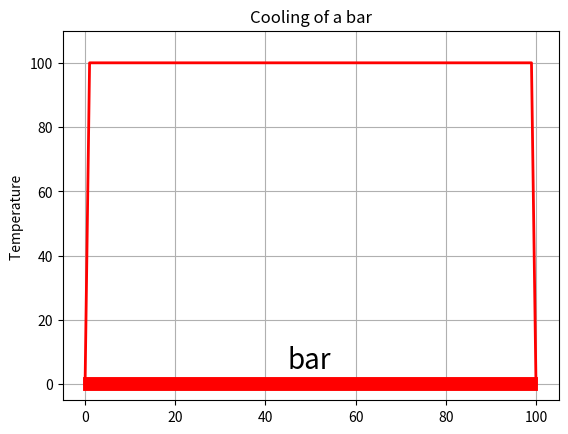

Recreate this plot in Python.
# EqHeat . py Animated heat equation so ltn v ia f ine d i f fe rence s 
from numpy import * 
import numpy as np
import matplotlib . pyplot as plt 
import matplotlib . animation as animation

Nx = 101
Dx = 0.01414 
Dt = 0.6
KAPPA = 210. # Thermal conductivity
SPH = 900. # Specific heat
RHO = 2700. # Density 
cons = KAPPA / ( SPH*RHO) *Dt / ( Dx*Dx ) ;
T = np . zeros ( (Nx , 2 ) , float ) # Temp @ f i r s t 2 t imes 
def init () :
  for ix in range( 1 , Nx - 1) : # In it ia l temperature 
    T[ ix , 0] = 100.0;

T[0 , 0] = 0.0 # Bar ends T = 0
T[0 , 1] = 0. 
T[Nx - 1, 0] = 0.
T[Nx - 1, 1] = 0.0 
init ()
k=range ( 0 ,Nx ) 
fig=plt . figure () # Figure to plot
# s e le c t ax is ; 111: only one plot , x , y , sc a le s given 
ax = fig . add_subplot (111 , autoscale_on=False , xlim=(-5, 105) , ylim=(-5 ,110.0) )
ax . grid ( ) # Plot grid
plt . ylabel ( "Temperature " )
plt . title ( "Cooling of a bar" )
line , = ax . plot (k , T[k , 0 ] , "r" , lw=2)
plt . plot ([1 ,99] ,[0 ,0] , "r" ,lw=10) 
plt . text (45 ,5 , 'bar' , fontsize =20)

def animate (dum) :
  for ix in range ( 1 , Nx - 1) : 
    T[ ix , 1] = T[ ix , 0] + cons *(T[ ix + 1 , 0] + T[ ix - 1, 0] - 2.0 *T[ix , 0])
  line . set_data (k ,T[k ,1] ) 
  for ix in range ( 1 , Nx - 1) :
    T[ix , 0] = T[ix , 1] # Row o f 100 p o s i t io n s a t t =m
  return line ,

ani = animation . FuncAnimation ( fig , animate , 1 ) # Animation
plt . show ( )